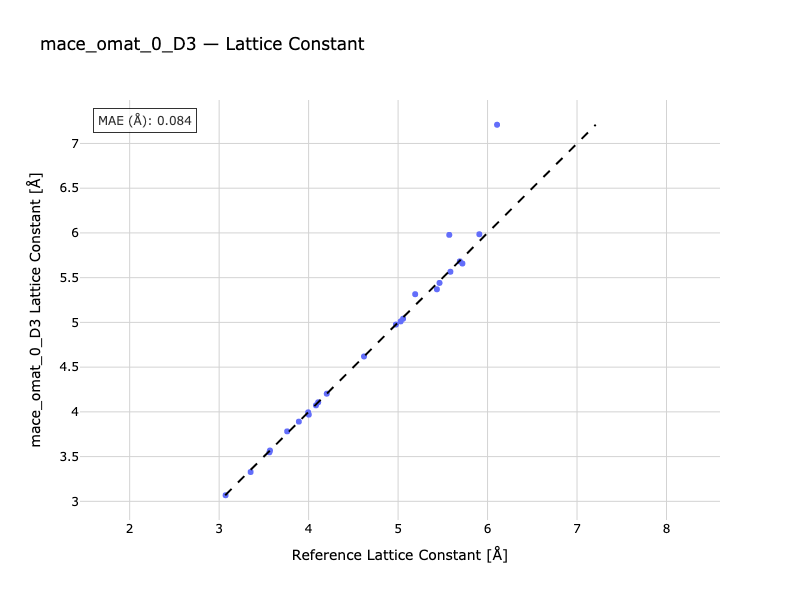

Data behind this chart, as committed beside it:
Formula, Reference, Predicted
Ag, 4.082, 4.073
Pd, 3.891, 3.891
Rh, 3.76, 3.782
Li, 3.352, 3.328
Na, 4.107, 4.107
K, 5.191, 5.315
Rb, 5.572, 5.978
Cs, 6.106, 7.209
Ca, 5.463, 5.441
Sr, 5.908, 5.985
Ba, 4.976, 4.976
Al, 4.002, 3.969
LiF, 3.995, 3.995
NaF, 4.619, 4.619
NaCl, 5.585, 5.566
MgO, 4.203, 4.203
Si, 5.434, 5.37
Ge, 5.719, 5.658
GaAs, 5.69, 5.682
Cu, 3.568, 3.568
C, 3.562, 3.548
LiCl, 5.056, 5.041
SiC(a), 3.072, 3.068
SiC(c), 5.029, 5.011
